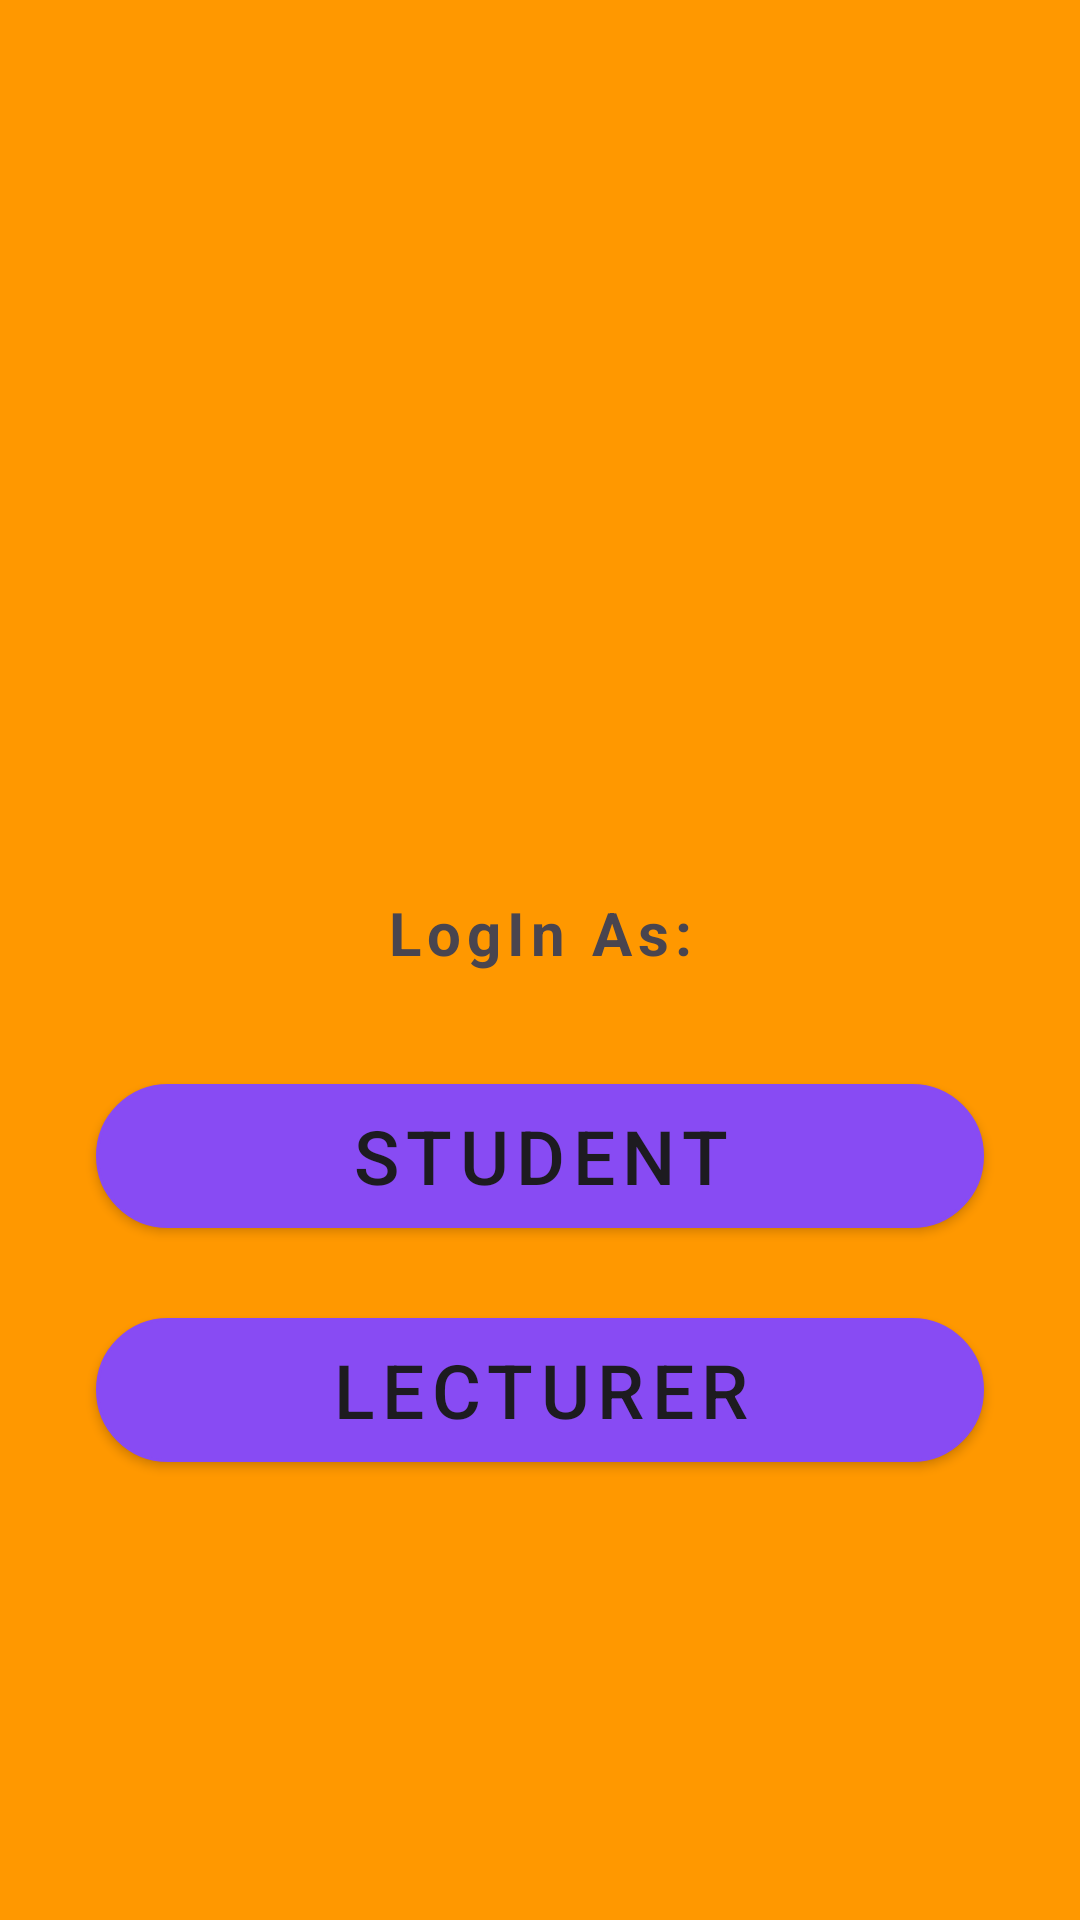

Reconstruct the res/layout file that produces this screen, plus the resources it refers to.
<!-- AndroidManifest.xml: application theme Theme.All_Ui -->
<!-- res/layout/activity_start.xml -->
<?xml version="1.0" encoding="utf-8"?>
<LinearLayout xmlns:android="http://schemas.android.com/apk/res/android"
    xmlns:app="http://schemas.android.com/apk/res-auto"
    xmlns:tools="http://schemas.android.com/tools"
    android:layout_width="match_parent"
    android:layout_height="match_parent"
    android:orientation="vertical"
    android:padding="17dp"
    android:gravity="center"
    android:background="@color/my_primary"
    android:weightSum="100"
    tools:context=".start_activity">

    <ImageView
        android:layout_width="135dp"
        android:layout_height="100dp"
        android:layout_gravity="center_horizontal"
        android:layout_marginBottom="24dp"
        android:layout_weight="10"
        android:src="@drawable/login_icon"
        app:tint="@color/blue">

    </ImageView>

    <TextView
        android:layout_width="match_parent"
        android:layout_height="wrap_content"
        android:layout_margin="8dp"
        android:textAlignment="center"
        android:textStyle="bold"
        android:letterSpacing="0.1"
        android:textSize="20sp"
        android:layout_weight="5"
        android:text="LogIn As:">

    </TextView>

    <Button
        android:layout_width="match_parent"
        android:layout_height="wrap_content"
        android:id="@+id/btnLoginStudent"
        android:text="Student"
        android:layout_margin="15dp"
        android:background="@drawable/button"
        android:letterSpacing="0.1"
        android:textSize="25sp">

    </Button>
    <Button
        android:layout_width="match_parent"
        android:layout_height="wrap_content"
        android:id="@+id/btnLoginLecturer"
        android:letterSpacing="0.1"
        android:background="@drawable/button"
        android:layout_margin="15dp"
        android:textSize="25sp"
        android:text="Lecturer">

    </Button>

</LinearLayout>
<!-- resources referenced by this layout -->
<resources>
  <color name="blue">#65DA6A</color>
  <color name="my_primary">#FF9800</color>
  <!-- drawable button (drawable) -->
  <?xml version="1.0" encoding="utf-8"?>
  <shape android:shape="rectangle" xmlns:android="http://schemas.android.com/apk/res/android">
  
      <solid android:color="@color/button"></solid>
      <corners android:radius="30dp"></corners>
      <stroke android:color="@color/button" android:width="1dp"></stroke>
  </shape>
  <style name="Theme.All_Ui" parent="Base.Theme.All_Ui" />
  <color name="button">#884BF3</color>
  <style name="Base.Theme.All_Ui" parent="Theme.Material3.DayNight.NoActionBar">
          
      
          
      </style>
</resources>
